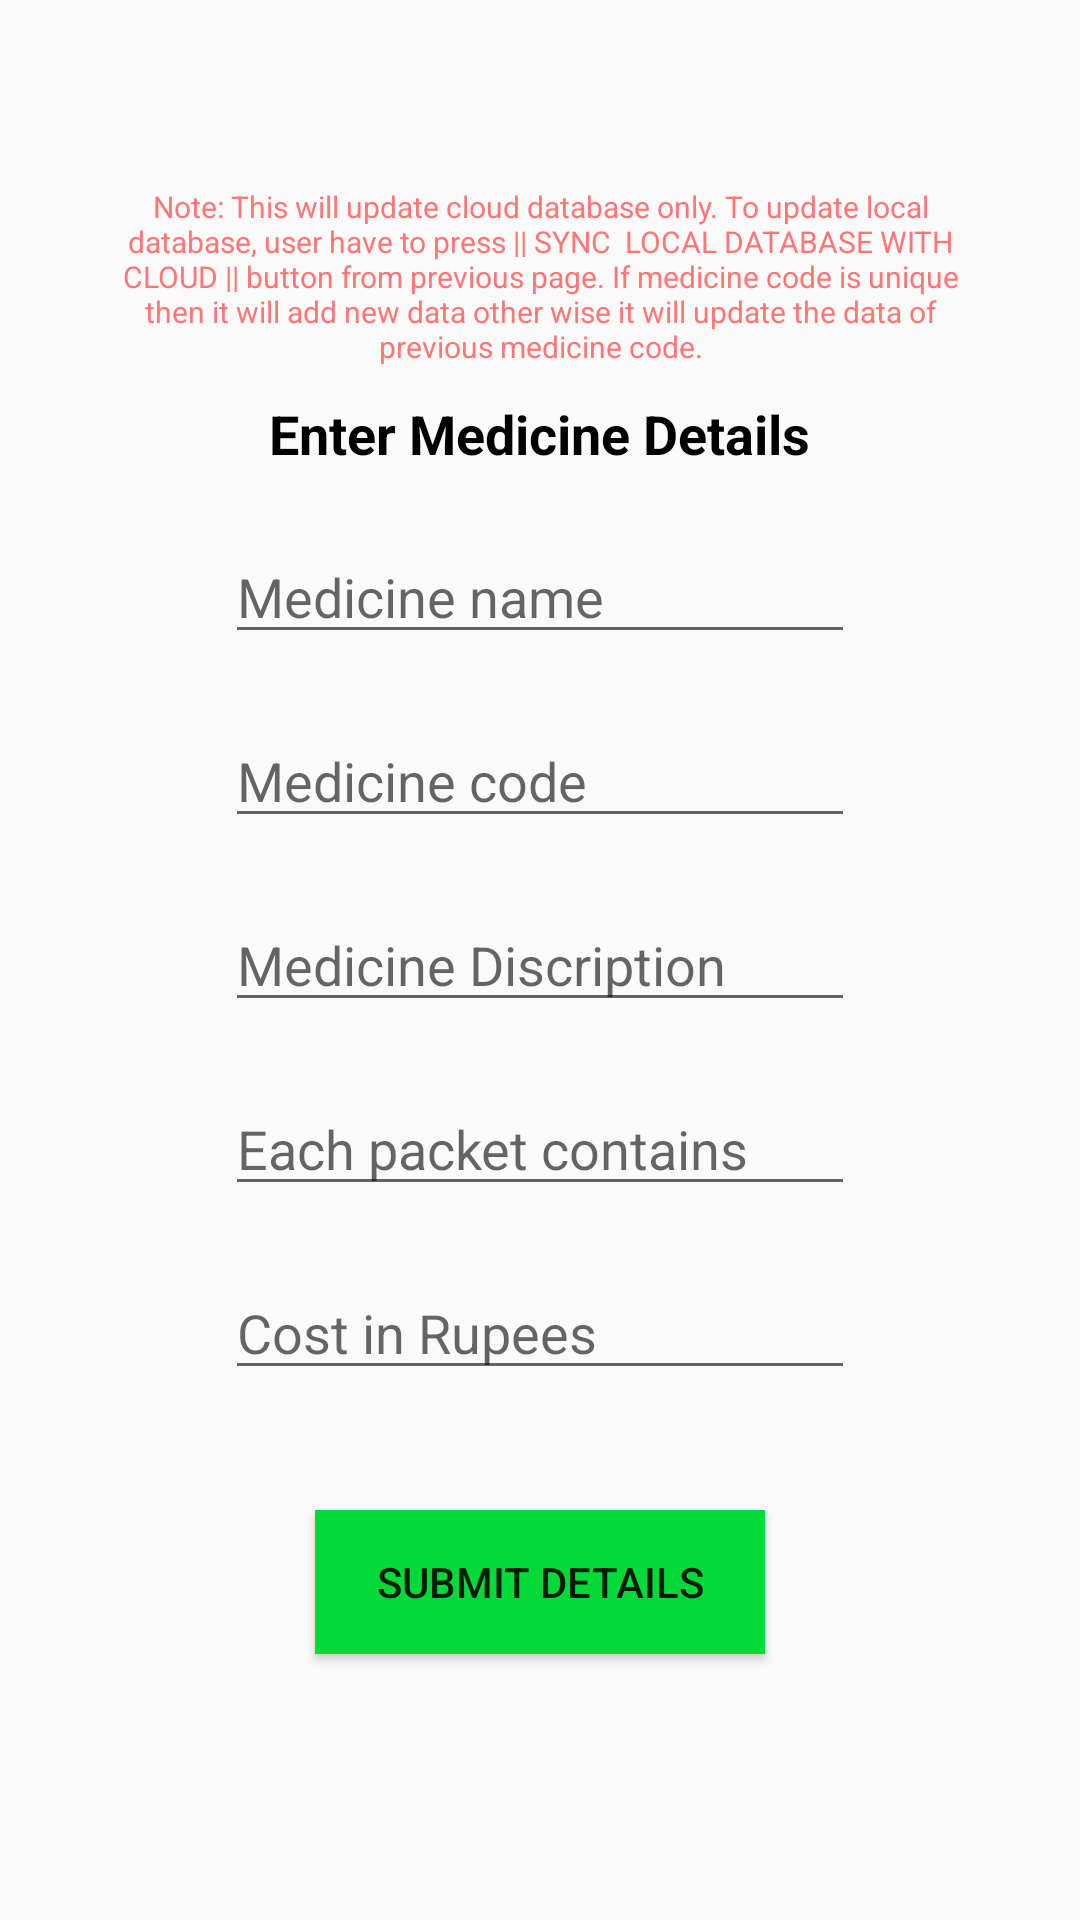

Here is an Android app screen rendered from its layout file. Give the layout XML and the strings, colors and styles it references.
<!-- AndroidManifest.xml: application theme Theme.MedicineCost -->
<!-- res/layout/activity_insert.xml -->
<?xml version="1.0" encoding="utf-8"?>
<RelativeLayout xmlns:android="http://schemas.android.com/apk/res/android"
    xmlns:app="http://schemas.android.com/apk/res-auto"
    xmlns:tools="http://schemas.android.com/tools"
    android:layout_width="match_parent"
    android:layout_height="match_parent"
    tools:context=".Insert">

    <EditText
        android:id="@+id/editTextTextPersonName"
        android:layout_width="wrap_content"
        android:layout_height="wrap_content"
        android:layout_above="@+id/editTextTextPersonName2"
        android:layout_centerHorizontal="true"
        android:layout_marginBottom="20dp"
        android:ems="10"
        android:hint="Medicine name"
        android:inputType="textPersonName"
        app:layout_constraintTop_toTopOf="parent" />

    <EditText
        android:id="@+id/editTextTextPersonName2"
        android:layout_width="wrap_content"
        android:layout_height="wrap_content"
        android:layout_above="@+id/editTextTextPersonName3"
        android:layout_centerHorizontal="true"
        android:layout_marginBottom="20dp"
        android:ems="10"
        android:hint="Medicine code"
        android:inputType="number|textPersonName"
        app:layout_constraintTop_toBottomOf="@+id/editTextTextPersonName" />

    <EditText
        android:id="@+id/editTextTextPersonName3"
        android:layout_width="wrap_content"
        android:layout_height="wrap_content"
        android:layout_centerInParent="true"
        android:ems="10"
        android:hint="Medicine Discription"
        android:inputType="textPersonName" />

    <EditText
        android:id="@+id/editTextTextPersonName4"
        android:layout_width="wrap_content"
        android:layout_height="wrap_content"
        android:layout_below="@+id/editTextTextPersonName3"
        android:layout_centerHorizontal="true"
        android:layout_marginTop="20dp"
        android:ems="10"
        android:hint="Each packet contains"
        android:inputType="number|textPersonName" />

    <EditText
        android:id="@+id/editTextTextPersonName5"
        android:layout_width="wrap_content"
        android:layout_height="wrap_content"
        android:layout_below="@+id/editTextTextPersonName4"
        android:layout_centerHorizontal="true"
        android:layout_marginTop="20dp"
        android:ems="10"
        android:hint="Cost in Rupees"
        android:inputType="textPersonName" />

    <Button
        android:id="@+id/button"
        android:layout_width="150dp"
        android:layout_height="wrap_content"
        android:layout_below="@+id/editTextTextPersonName5"
        android:layout_centerHorizontal="true"
        android:layout_marginTop="40dp"
        android:background="#03DA39"
        android:text="Submit Details" />

    <TextView
        android:id="@+id/textView"
        android:layout_width="wrap_content"
        android:layout_height="wrap_content"
        android:layout_above="@+id/editTextTextPersonName"
        android:layout_centerHorizontal="true"
        android:layout_marginBottom="20dp"

        android:text="Enter Medicine Details"
        android:textColor="#000000"
        android:textSize="18sp"
        android:textStyle="bold" />

    <TextView
        android:id="@+id/textView5"
        android:layout_width="300dp"
        android:layout_height="wrap_content"
        android:layout_above="@+id/textView"
        android:layout_centerHorizontal="true"
        android:layout_marginBottom="10dp"
        android:text="Note: This will update cloud database only. To update local database, user have to press || SYNC  LOCAL DATABASE WITH CLOUD || button from previous page. If medicine code is unique then it will add new data other wise it will update the data of previous medicine code."
        android:textAlignment="center"
        android:textColor="#FF7676"
        android:textSize="10sp" />

</RelativeLayout>
<!-- resources referenced by this layout -->
<resources>
  <style name="Theme.MedicineCost" parent="Theme.AppCompat.DayNight.NoActionBar">
          
          <item name="colorPrimary">@color/purple_500</item>
          <item name="colorPrimaryVariant">@color/teal_200</item>
          <item name="colorOnPrimary">@color/white</item>
          
          <item name="colorSecondary">@color/teal_200</item>
          <item name="colorSecondaryVariant">@color/teal_700</item>
          <item name="colorOnSecondary">@color/black</item>
          
          <item name="android:statusBarColor" tools:targetApi="l">?attr/colorPrimaryVariant</item>
          
      </style>
  <!-- not gathered from this repository: default colours our renderer supplied (Android Studio template values) -->
  <color name="purple_500">#FF6200EE</color>
  <color name="teal_200">#FF03DAC5</color>
  <color name="teal_700">#FF018786</color>
  <color name="black">#FF000000</color>
  <color name="white">#FFFFFFFF</color>
</resources>
